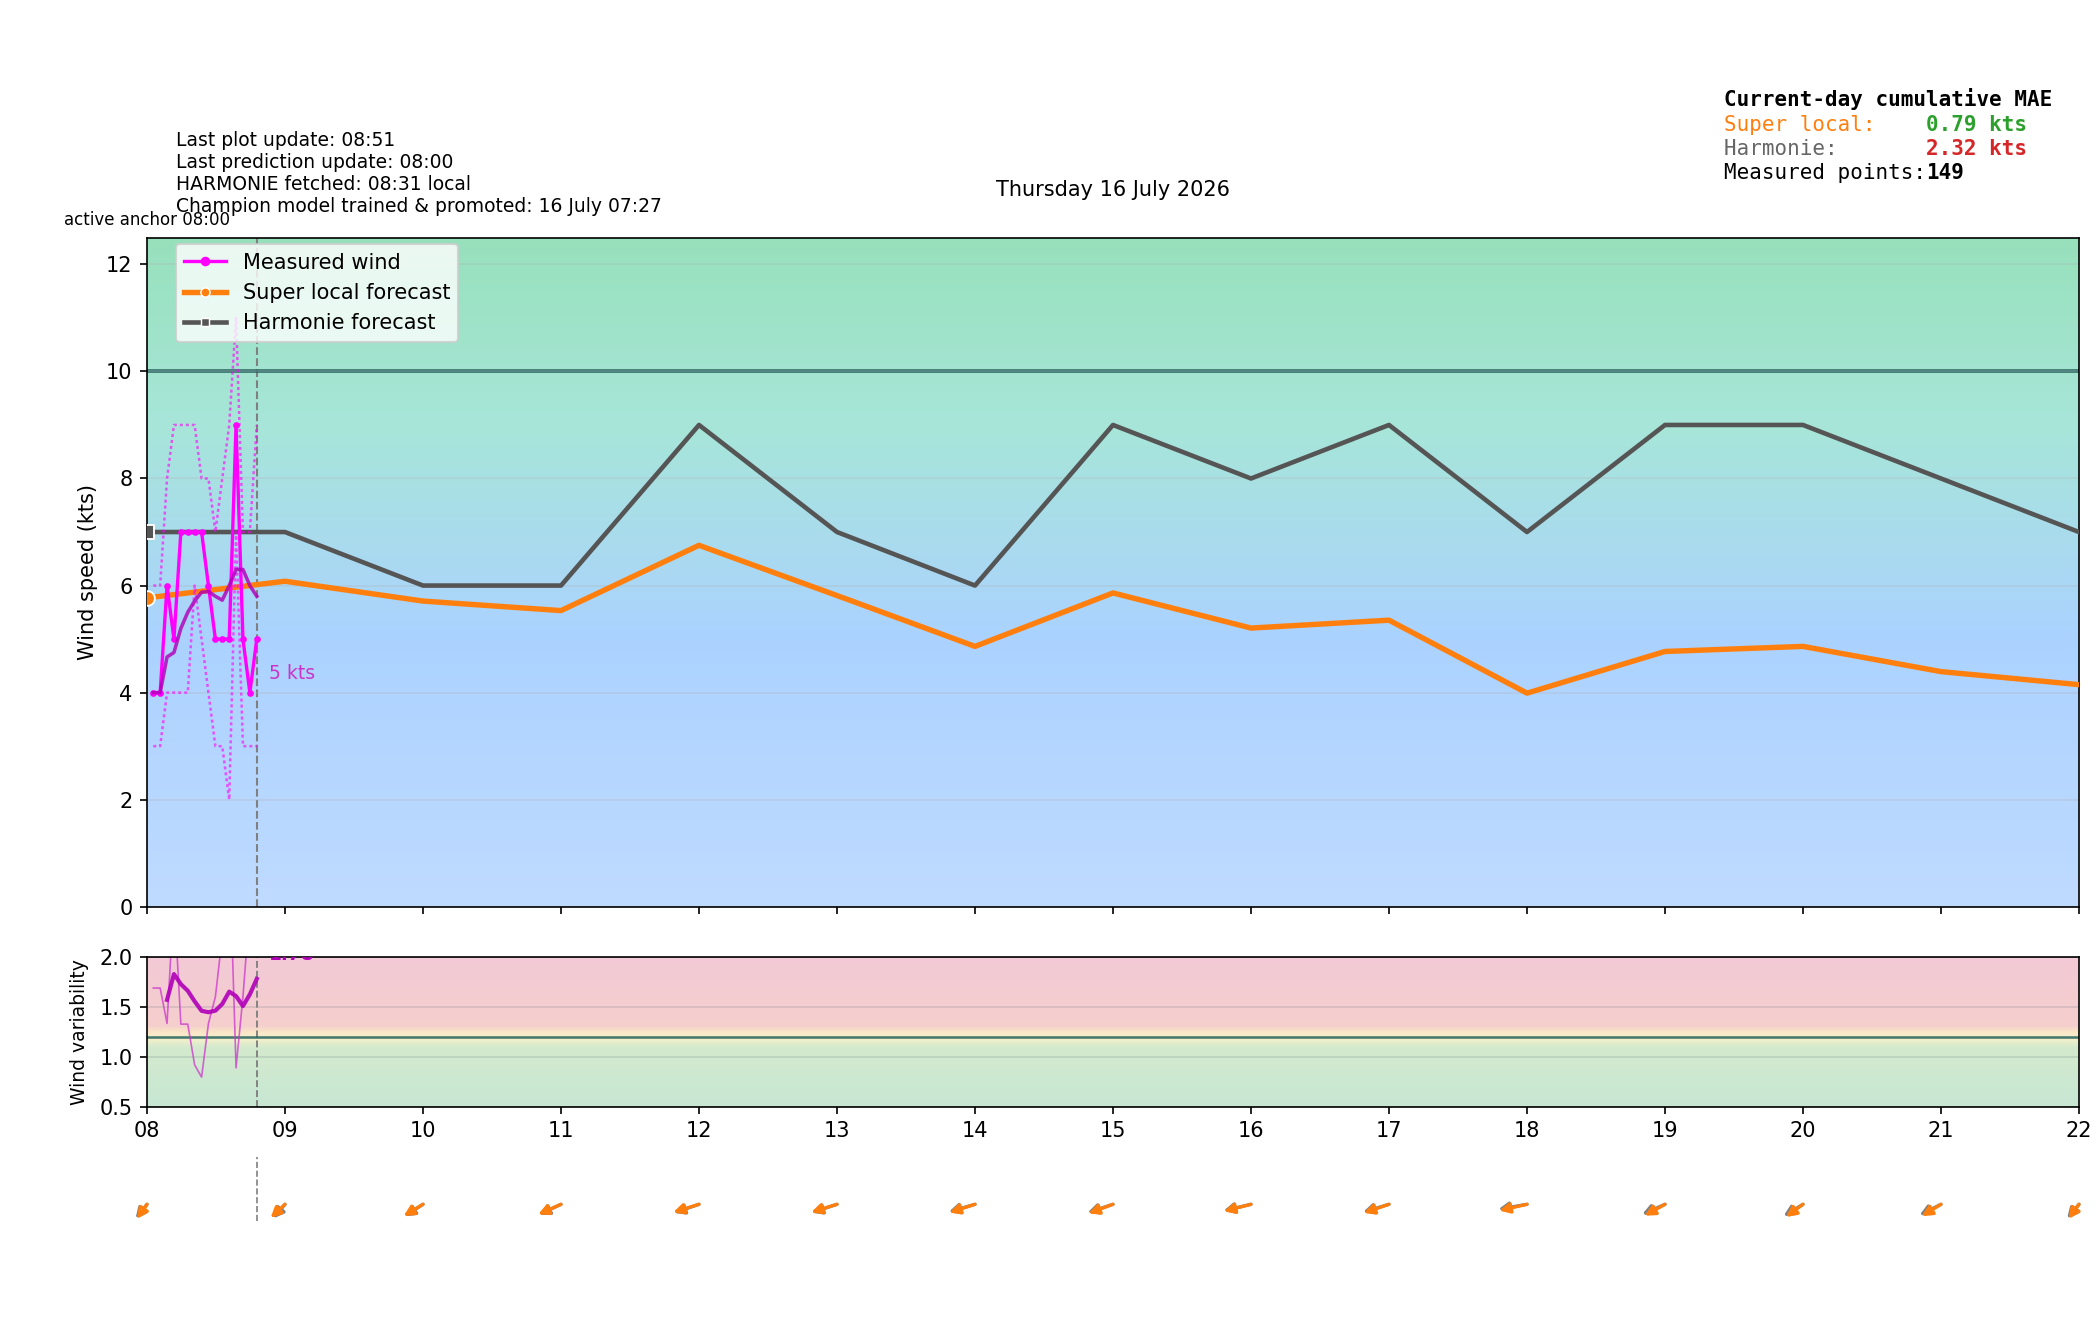

The file beside this chart, header and first rows:
time_local, is_forecast_grid, is_actual_observation, forecast_wind_speed, forecast_wind_min, forecast_wind_max, forecast_wind_dir_deg, lstm_pred_wind_speed_full, lstm_pred_wind_dir_deg_full, lstm_pred_wind_speed, lstm_pred_wind_dir_deg, actual_wind_speed, actual_wind_min, actual_wind_max, actual_wind_dir_deg, is_future, hour_local, minute_local
2026-07-16T00:00:00+0200, True, False, 8.0, 8.0, 15.0, 51.0, , 55.12, , , , , , , False, 00, 0
2026-07-16T00:02:40+0200, False, True, , , , , , , , , 6.0, 3.0, 11.0, 24.0, False, 00, 2
2026-07-16T00:05:40+0200, False, True, , , , , , , , , 6.0, 3.0, 9.0, 21.0, False, 00, 5
2026-07-16T00:06:00+0200, True, False, 7.9, 7.9, 14.8, 51.3, , 53.81, , , , , , , False, 00, 6
2026-07-16T00:08:40+0200, False, True, , , , , , , , , 5.0, 3.0, 8.0, 22.0, False, 00, 8
2026-07-16T00:11:40+0200, False, True, , , , , , , , , 5.0, 3.0, 8.0, 20.0, False, 00, 11
2026-07-16T00:12:00+0200, True, False, 7.8, 7.8, 14.6, 51.6, , 52.51, , , , , , , False, 00, 12
2026-07-16T00:14:40+0200, False, True, , , , , , , , , 4.0, 3.0, 7.0, 20.0, False, 00, 14
2026-07-16T00:17:40+0200, False, True, , , , , , , , , 5.0, 3.0, 8.0, 20.0, False, 00, 17
2026-07-16T00:18:00+0200, True, False, 7.7, 7.7, 14.4, 51.9, , 51.19, , , , , , , False, 00, 18
2026-07-16T00:20:40+0200, False, True, , , , , , , , , 6.0, 4.0, 10.0, 20.0, False, 00, 20
2026-07-16T00:23:40+0200, False, True, , , , , , , , , 6.0, 3.0, 9.0, 20.0, False, 00, 23
2026-07-16T00:24:00+0200, True, False, 7.6, 7.6, 14.2, 52.2, , 49.88, , , , , , , False, 00, 24
2026-07-16T00:26:40+0200, False, True, , , , , , , , , 6.0, 4.0, 9.0, 20.0, False, 00, 26
2026-07-16T00:29:40+0200, False, True, , , , , , , , , 7.0, 4.0, 9.0, 22.0, False, 00, 29
2026-07-16T00:30:00+0200, True, False, 7.5, 7.5, 14.0, 52.5, , 48.56, , , , , , , False, 00, 30
2026-07-16T00:32:40+0200, False, True, , , , , , , , , 6.0, 3.0, 10.0, 21.0, False, 00, 32
2026-07-16T00:35:40+0200, False, True, , , , , , , , , 6.0, 3.0, 9.0, 19.0, False, 00, 35
2026-07-16T00:36:00+0200, True, False, 7.4, 7.4, 13.8, 52.8, , 47.24, , , , , , , False, 00, 36
2026-07-16T00:38:40+0200, False, True, , , , , , , , , 6.0, 3.0, 9.0, 20.0, False, 00, 38
2026-07-16T00:41:40+0200, False, True, , , , , , , , , 5.0, 3.0, 8.0, 22.0, False, 00, 41
2026-07-16T00:42:00+0200, True, False, 7.3, 7.3, 13.6, 53.1, , 45.93, , , , , , , False, 00, 42
2026-07-16T00:44:41+0200, False, True, , , , , , , , , 4.0, 3.0, 7.0, 20.0, False, 00, 44
2026-07-16T00:47:40+0200, False, True, , , , , , , , , 6.0, 4.0, 10.0, 21.0, False, 00, 47
2026-07-16T00:48:00+0200, True, False, 7.2, 7.2, 13.4, 53.4, , 44.62, , , , , , , False, 00, 48
2026-07-16T00:50:40+0200, False, True, , , , , , , , , 6.0, 4.0, 9.0, 21.0, False, 00, 50
2026-07-16T00:53:40+0200, False, True, , , , , , , , , 7.0, 6.0, 11.0, 21.0, False, 00, 53
2026-07-16T00:54:00+0200, True, False, 7.1, 7.1, 13.2, 53.7, , 43.31, , , , , , , False, 00, 54
2026-07-16T00:56:40+0200, False, True, , , , , , , , , 6.0, 3.0, 9.0, 23.0, False, 00, 56
2026-07-16T00:59:41+0200, False, True, , , , , , , , , 5.0, 3.0, 7.0, 21.0, False, 00, 59
2026-07-16T01:00:00+0200, True, False, 7.0, 7.0, 13.0, 54.0, 4.405, 42, , , , , , , False, 01, 0
2026-07-16T01:02:40+0200, False, True, , , , , , , , , 5.0, 3.0, 6.0, 21.0, False, 01, 2
2026-07-16T01:05:40+0200, False, True, , , , , , , , , 6.0, 4.0, 8.0, 20.0, False, 01, 5
2026-07-16T01:06:00+0200, True, False, 7.1, 7.1, 13.1, 52.9, 4.532, 41.9, , , , , , , False, 01, 6
2026-07-16T01:08:40+0200, False, True, , , , , , , , , 7.0, 4.0, 9.0, 21.0, False, 01, 8
2026-07-16T01:11:40+0200, False, True, , , , , , , , , 6.0, 4.0, 9.0, 20.0, False, 01, 11
2026-07-16T01:12:00+0200, True, False, 7.2, 7.2, 13.2, 51.81, 4.659, 41.79, , , , , , , False, 01, 12
2026-07-16T01:14:40+0200, False, True, , , , , , , , , 7.0, 4.0, 11.0, 21.0, False, 01, 14
2026-07-16T01:17:40+0200, False, True, , , , , , , , , 6.0, 5.0, 8.0, 20.0, False, 01, 17
2026-07-16T01:18:00+0200, True, False, 7.3, 7.3, 13.3, 50.71, 4.786, 41.68, , , , , , , False, 01, 18
2026-07-16T01:20:40+0200, False, True, , , , , , , , , 7.0, 4.0, 10.0, 20.0, False, 01, 20
2026-07-16T01:23:41+0200, False, True, , , , , , , , , 7.0, 5.0, 10.0, 19.0, False, 01, 23
2026-07-16T01:24:00+0200, True, False, 7.4, 7.4, 13.4, 49.6, 4.913, 41.58, , , , , , , False, 01, 24
2026-07-16T01:26:40+0200, False, True, , , , , , , , , 7.0, 5.0, 8.0, 20.0, False, 01, 26
2026-07-16T01:29:41+0200, False, True, , , , , , , , , 7.0, 5.0, 10.0, 20.0, False, 01, 29
2026-07-16T01:30:00+0200, True, False, 7.5, 7.5, 13.5, 48.5, 5.04, 41.47, , , , , , , False, 01, 30
2026-07-16T01:32:41+0200, False, True, , , , , , , , , 5.0, 3.0, 8.0, 16.0, False, 01, 32
2026-07-16T01:35:41+0200, False, True, , , , , , , , , 5.0, 3.0, 8.0, 16.0, False, 01, 35
2026-07-16T01:36:00+0200, True, False, 7.6, 7.6, 13.6, 47.4, 5.167, 41.36, , , , , , , False, 01, 36
2026-07-16T01:38:40+0200, False, True, , , , , , , , , 6.0, 4.0, 9.0, 20.0, False, 01, 38
2026-07-16T01:41:40+0200, False, True, , , , , , , , , 5.0, 4.0, 8.0, 20.0, False, 01, 41
2026-07-16T01:42:00+0200, True, False, 7.7, 7.7, 13.7, 46.29, 5.294, 41.26, , , , , , , False, 01, 42
2026-07-16T01:47:41+0200, False, True, , , , , , , , , 5.0, 3.0, 8.0, 19.0, False, 01, 47
2026-07-16T01:48:00+0200, True, False, 7.8, 7.8, 13.8, 45.19, 5.421, 41.15, , , , , , , False, 01, 48
2026-07-16T01:50:41+0200, False, True, , , , , , , , , 5.0, 3.0, 7.0, 19.0, False, 01, 50
2026-07-16T01:53:40+0200, False, True, , , , , , , , , 5.0, 3.0, 7.0, 17.0, False, 01, 53
2026-07-16T01:54:00+0200, True, False, 7.9, 7.9, 13.9, 44.1, 5.548, 41.04, , , , , , , False, 01, 54
2026-07-16T01:56:41+0200, False, True, , , , , , , , , 5.0, 3.0, 8.0, 20.0, False, 01, 56
2026-07-16T01:59:40+0200, False, True, , , , , , , , , 7.0, 4.0, 8.0, 20.0, False, 01, 59
2026-07-16T02:00:00+0200, True, False, 8.0, 8.0, 14.0, 43.0, 5.675, 40.94, , , , , , , False, 02, 0
... 349 more rows
